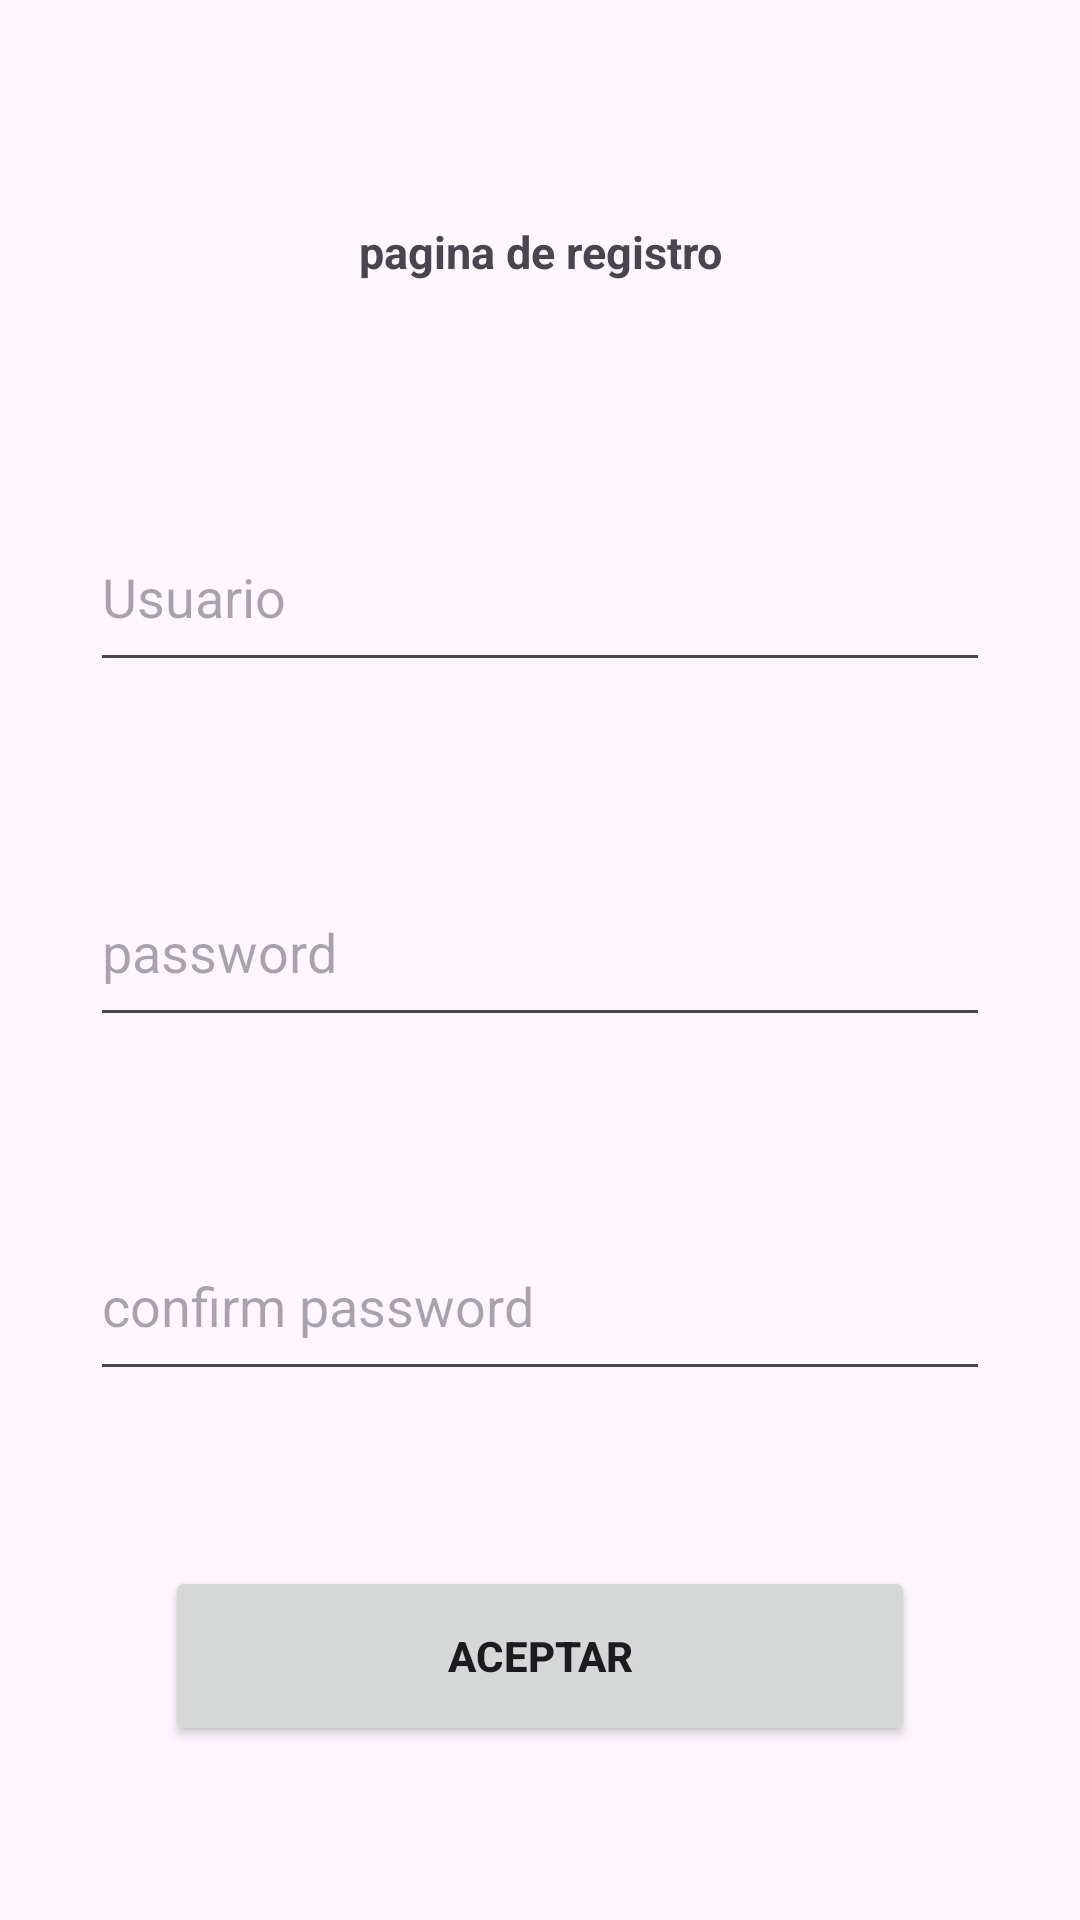

Android layout source for this screen:
<!-- AndroidManifest.xml: application theme Theme.Veterinaria3 -->
<!-- res/layout/activity_registrarse.xml -->
<?xml version="1.0" encoding="utf-8"?>
<androidx.constraintlayout.widget.ConstraintLayout xmlns:android="http://schemas.android.com/apk/res/android"
    xmlns:app="http://schemas.android.com/apk/res-auto"
    xmlns:tools="http://schemas.android.com/tools"
    android:layout_width="match_parent"
    android:layout_height="match_parent"
    tools:context=".registrarse">

    <TextView
        android:id="@+id/textView"
        android:layout_width="204dp"
        android:layout_height="51dp"
        android:gravity="center"
        android:text="pagina de registro"
        android:textSize="15sp"
        android:textStyle="bold"
        app:layout_constraintBottom_toTopOf="@+id/editTextText"
        app:layout_constraintEnd_toEndOf="parent"
        app:layout_constraintHorizontal_bias="0.5"
        app:layout_constraintStart_toStartOf="parent"
        app:layout_constraintTop_toTopOf="parent"
        app:layout_constraintVertical_bias="0.5" />

    <EditText
        android:id="@+id/editTextText"
        android:layout_width="300dp"
        android:layout_height="60dp"
        android:ems="10"
        android:hint="Usuario"
        android:inputType="text"
        app:layout_constraintBottom_toTopOf="@+id/editTextTextPassword"
        app:layout_constraintEnd_toEndOf="parent"
        app:layout_constraintHorizontal_bias="0.5"
        app:layout_constraintStart_toStartOf="parent"
        app:layout_constraintTop_toBottomOf="@+id/textView"
        app:layout_constraintVertical_bias="0.5" />

    <EditText
        android:id="@+id/editTextTextPassword"
        android:layout_width="300dp"
        android:layout_height="60dp"
        android:ems="10"
        android:hint="password"
        android:inputType="textPassword"
        app:layout_constraintBottom_toTopOf="@+id/editTextTextPassword2"
        app:layout_constraintEnd_toEndOf="parent"
        app:layout_constraintHorizontal_bias="0.5"
        app:layout_constraintStart_toStartOf="parent"
        app:layout_constraintTop_toBottomOf="@+id/editTextText"
        app:layout_constraintVertical_bias="0.5" />

    <EditText
        android:id="@+id/editTextTextPassword2"
        android:layout_width="300dp"
        android:layout_height="60dp"
        android:ems="10"
        android:hint="confirm password"
        android:inputType="textPassword"
        app:layout_constraintBottom_toTopOf="@+id/button3"
        app:layout_constraintEnd_toEndOf="parent"
        app:layout_constraintHorizontal_bias="0.5"
        app:layout_constraintStart_toStartOf="parent"
        app:layout_constraintTop_toBottomOf="@+id/editTextTextPassword"
        app:layout_constraintVertical_bias="0.5" />

    <Button
        android:id="@+id/button3"
        android:layout_width="250dp"
        android:layout_height="60dp"
        android:text="Aceptar"
        android:textStyle="bold"
        app:layout_constraintBottom_toBottomOf="parent"
        app:layout_constraintEnd_toEndOf="parent"
        app:layout_constraintHorizontal_bias="0.5"
        app:layout_constraintStart_toStartOf="parent"
        app:layout_constraintTop_toBottomOf="@+id/editTextTextPassword2"
        app:layout_constraintVertical_bias="0.5" />

</androidx.constraintlayout.widget.ConstraintLayout>
<!-- resources referenced by this layout -->
<resources>
  <style name="Theme.Veterinaria3" parent="Base.Theme.Veterinaria3" />
  <style name="Base.Theme.Veterinaria3" parent="Theme.Material3.DayNight.NoActionBar">
          
          
      </style>
</resources>
